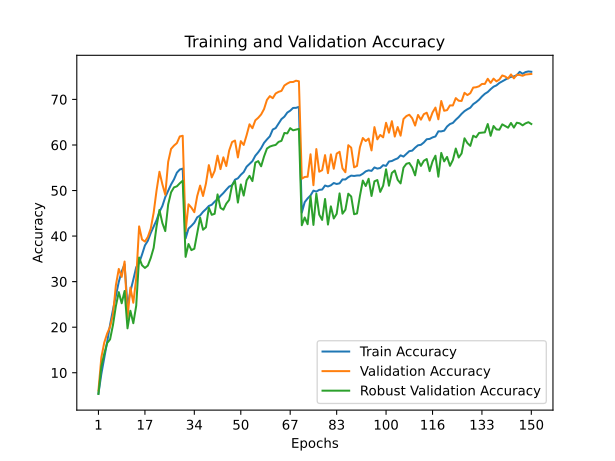

Data behind this chart, as committed beside it:
train_accuracy; train_loss; valid_accuracy; valid_loss; valid_accuracy_robust
5,4280; 4,3288; 6,1100; 4,3347; 5,3368
9,7340; 4,0665; 13,3600; 3,6662; 11,4000
13,2100; 3,8988; 16,6200; 3,4527; 14,1684
16,7740; 3,7285; 18,6100; 3,4806; 16,5105
20,5140; 3,5670; 20,0900; 3,4234; 17,3263
23,8300; 3,4276; 22,7000; 3,2224; 20,4737
26,8920; 3,2957; 29,2000; 2,9397; 24,6421
29,9460; 3,1828; 32,7900; 2,6989; 27,6947
32,2360; 3,0935; 31,0400; 2,9197; 25,2526
33,7940; 3,0286; 34,4100; 2,7133; 27,9474
24,6060; 3,3865; 21,9500; 3,6724; 19,7474
27,8760; 3,2420; 28,7000; 3,0218; 23,6000
30,4240; 3,1495; 25,3600; 3,4812; 20,8684
33,1620; 3,0597; 30,7200; 2,9336; 24,7105
34,1040; 3,0067; 42,1300; 2,2607; 35,2895
35,9380; 2,9374; 39,2500; 2,4815; 33,5947
37,9500; 2,8710; 38,7900; 2,5649; 33,0053
38,9740; 2,8290; 39,8000; 2,5326; 33,5158
40,6740; 2,7676; 41,6400; 2,3812; 35,1947
42,1060; 2,7139; 45,1100; 2,2193; 37,4053
43,4840; 2,6532; 50,0100; 1,9422; 42,0947
45,3180; 2,5967; 54,1200; 1,6549; 45,7368
46,6040; 2,5550; 51,3800; 1,8505; 42,8632
48,5520; 2,4947; 49,0800; 1,9901; 41,0947
49,9700; 2,4436; 56,2900; 1,6092; 46,9526
51,3360; 2,3927; 59,1400; 1,4792; 49,6105
52,4460; 2,3579; 59,8600; 1,4378; 50,6842
53,9180; 2,3145; 60,4100; 1,4485; 50,9263
54,6160; 2,2893; 61,8700; 1,4318; 51,5895
54,8080; 2,2767; 62,0200; 1,3869; 52,1526
39,4920; 2,8018; 41,0800; 2,3871; 35,4368
41,6400; 2,7360; 46,9800; 2,0523; 38,2526
42,2440; 2,7087; 46,2400; 2,0129; 36,9158
42,9360; 2,6931; 45,2400; 2,1155; 37,2211
44,1180; 2,6471; 48,7900; 1,8823; 40,6789
44,5360; 2,6256; 51,0800; 1,8127; 44,0526
45,3240; 2,6024; 48,8000; 1,8917; 41,3895
45,9120; 2,5855; 51,5200; 1,8431; 41,9368
46,6080; 2,5616; 55,5800; 1,6545; 46,2211
46,8760; 2,5429; 52,8800; 1,7230; 44,6684
47,5580; 2,5327; 54,3200; 1,7274; 44,8895
48,0940; 2,5070; 57,6500; 1,5381; 49,1474
48,8140; 2,4745; 54,7000; 1,6961; 46,1947
49,4440; 2,4556; 57,2900; 1,5763; 45,7895
50,1840; 2,4341; 55,3700; 1,6775; 47,1158
50,8740; 2,4165; 58,7800; 1,4904; 47,9368
51,1460; 2,3934; 60,6400; 1,4108; 51,1579
52,3780; 2,3685; 60,9700; 1,3838; 52,0684
52,6780; 2,3499; 57,2600; 1,6165; 47,3526
53,4480; 2,3229; 60,8400; 1,4529; 51,3368
54,0460; 2,2999; 60,0000; 1,4669; 48,8895
55,2280; 2,2599; 62,1400; 1,3851; 52,2316
55,8540; 2,2437; 64,5400; 1,2804; 53,2211
56,4540; 2,2233; 63,6800; 1,3251; 52,0684
57,6380; 2,1888; 65,4100; 1,2672; 56,1316
58,3980; 2,1601; 65,9700; 1,2185; 56,4526
59,2980; 2,1367; 66,7000; 1,2075; 55,3158
60,4640; 2,0946; 67,8800; 1,1583; 57,4789
61,2180; 2,0673; 69,8900; 1,0931; 59,2105
61,9000; 2,0423; 70,7200; 1,0462; 59,6474
... 90 more rows
